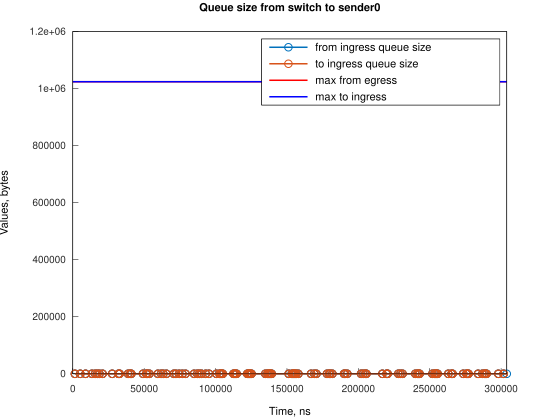

The table this chart was drawn from, first rows:
Time, from_ingress_queue_size, to_ingress_queue_size
1490, 1, nan
1490, 0, 0
5216, 1, 0
5217, 0, 0
8944, 1, 0
8944, 0, 0
13412, 1, 0
13412, 0, 0
15646, 1, 0
15646, 0, 0
17141, 1, 0
17142, 0, 0
18630, 1, 0
18631, 0, 0
20867, 1, 0
20867, 0, 0
27572, 1, 0
27572, 0, 0
32038, 1, 0
32038, 0, 0
32783, 1, 0
32783, 0, 0
38743, 1, 0
38743, 0, 0
40237, 1, 0
40237, 0, 0
40983, 1, 0
40983, 0, 0
49179, 1, 0
49179, 0, 0
51409, 1, 0
51409, 0, 0
52154, 1, 0
52154, 0, 0
53648, 1, 0
53648, 0, 0
59606, 1, 0
59606, 0, 0
61840, 1, 0
61840, 0, 0
63334, 1, 0
63334, 0, 0
65568, 1, 0
65568, 0, 0
70782, 1, 0
70782, 0, 0
72272, 1, 0
72272, 0, 0
74510, 1, 0
74510, 0, 0
76746, 1, 0
76746, 0, 0
78979, 1, 0
78979, 0, 0
84938, 1, 0
84938, 0, 0
87177, 1, 0
87177, 0, 0
88666, 1, 0
88666, 0, 0
... 148 more rows
